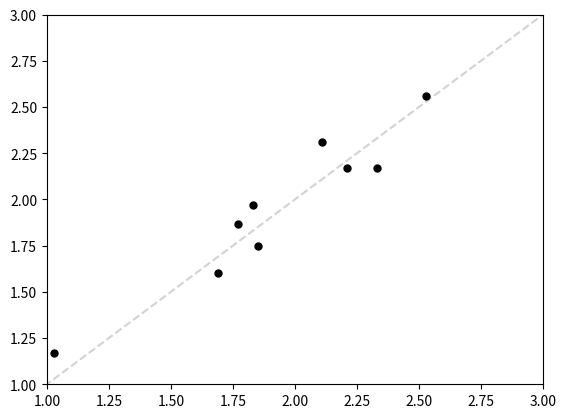

Write the Python code that produced this figure.
#!/usr/bin/env python3
# -*- coding: utf-8 -*-
"""
Created on Wed May 11 09:24:34 2022

@author: nagehan
"""

import matplotlib.pyplot as plt
import numpy as np
import scipy
import scipy.stats

gi = np.array([1.03, 1.69, 1.85, 1.83, 1.77, 2.11, 2.33, 2.21, 2.53])
gi_zilles = np.array([1.17, 1.60, 1.75, 1.97, 1.87, 2.31, 2.17, 2.17, 2.56])

slope, intercept, r_value, p_value, std_err = scipy.stats.linregress(gi, gi_zilles)

m,b = np.polyfit(gi, gi_zilles, 1)

fig = plt.figure()

# x = np.linspace(0,10,3)
# plt.plot(x, m * x + b, '--', color = 'gray')

x = np.linspace(0,3,10)
y = x
plt.plot(x, y, '--', color='lightgray', zorder=1)
plt.plot(gi, gi_zilles, 'o', color='black', markersize=5) 
plt.xlim(1,3)
plt.ylim(1,3)

plt.savefig('gi.jpg', dpi=500, bbox_inches='tight')